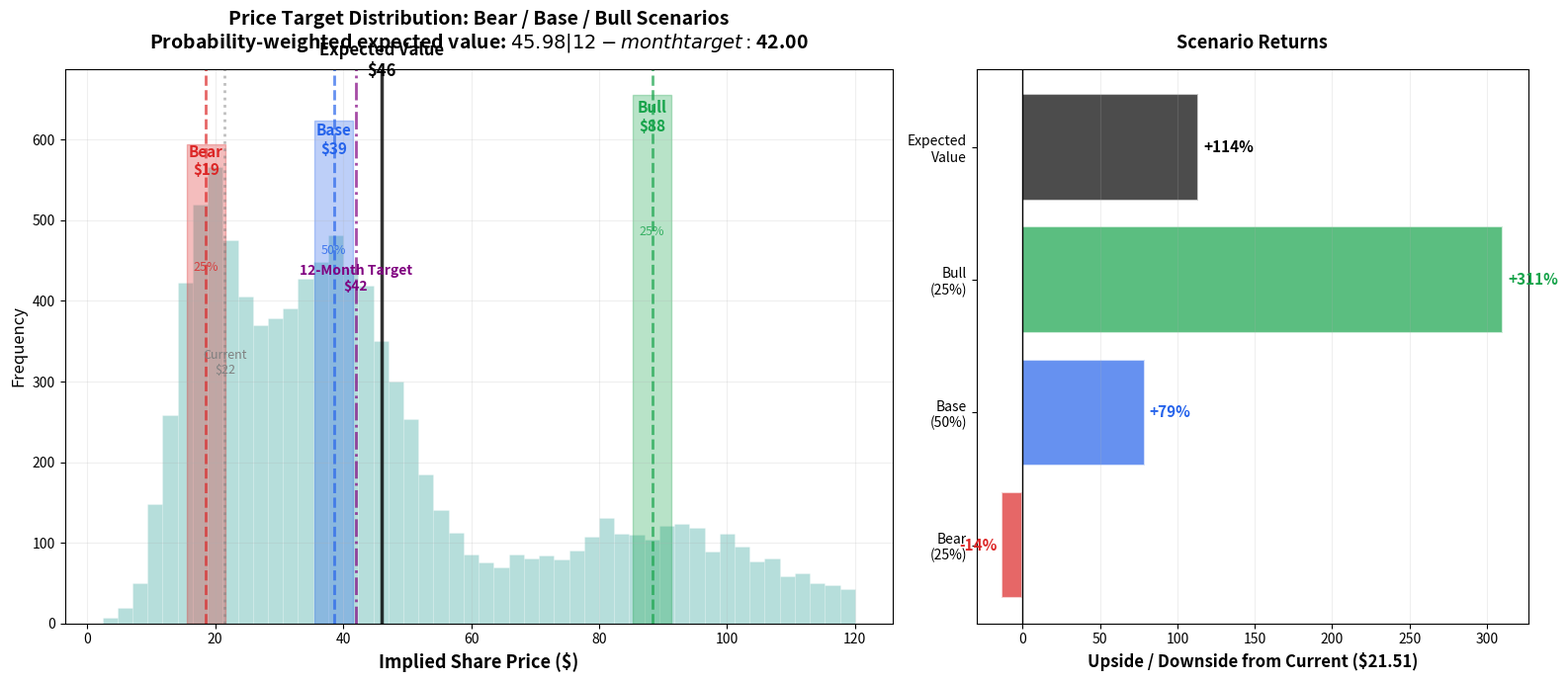

This chart was generated by the following Python code: (Note: this script raises an exception after producing the figure.)
#!/usr/bin/env python3
"""
Chart 3: Bear/Base/Bull Scenario Distribution
Probability-weighted visualization of price targets.

Source data: /input/repo/memo/gitlab_investment_memo.md (Scenario Analysis section)
Reproduces: Slide 8 of the deck
"""

import matplotlib
matplotlib.use('Agg')
import matplotlib.pyplot as plt
import numpy as np
import os

# Colors
TEAL = '#0D9488'
RED = '#DC2626'
BLUE = '#2563EB'
GREEN = '#16A34A'
GRAY = '#6B7280'

# Scenario data from memo
scenarios = {
    'Bear': {'price': 18.58, 'prob': 0.25, 'color': RED},
    'Base': {'price': 38.52, 'prob': 0.50, 'color': BLUE},
    'Bull': {'price': 88.30, 'prob': 0.25, 'color': GREEN}
}

expected_value = 45.98  # Probability-weighted target
target_12m = 42.00      # 12-month price target
current_price = 21.51

# Create figure with two subplots: histogram + bar chart
fig, (ax1, ax2) = plt.subplots(1, 2, figsize=(16, 7), gridspec_kw={'width_ratios': [3, 2]})

# --- LEFT: Probability Distribution (Histogram) ---
np.random.seed(42)
bear_samples = np.random.normal(18.58, 5, 2500)
base_samples = np.random.normal(38.52, 10, 5000)
bull_samples = np.random.normal(88.30, 20, 2500)

all_samples = np.concatenate([bear_samples, base_samples, bull_samples])
all_samples = all_samples[(all_samples > 0) & (all_samples < 120)]

# Histogram
ax1.hist(all_samples, bins=50, color=TEAL, alpha=0.3, edgecolor='white', linewidth=0.5)

# Mark scenario points
for name, s in scenarios.items():
    ax1.axvline(x=s['price'], color=s['color'], linestyle='--', alpha=0.7, linewidth=2)
    ax1.fill_betweenx([0, ax1.get_ylim()[1]], s['price']-3, s['price']+3, 
                       color=s['color'], alpha=0.3)
    ax1.annotate(f"{name}\n${s['price']:.0f}", 
                 xy=(s['price'], ax1.get_ylim()[1]*0.85),
                 xytext=(0, 15), textcoords='offset points',
                 fontsize=11, fontweight='bold', color=s['color'], ha='center')
    ax1.annotate(f"{int(s['prob']*100)}%", 
                 xy=(s['price'], ax1.get_ylim()[1]*0.7),
                 fontsize=9, color=s['color'], ha='center', alpha=0.8)

# Mark expected value
ax1.axvline(x=expected_value, color='black', linestyle='-', linewidth=2.5, alpha=0.8)
ax1.annotate(f'Expected Value\n${expected_value:.0f}', 
             xy=(expected_value, ax1.get_ylim()[1]*0.95),
             xytext=(0, 15), textcoords='offset points',
             fontsize=12, fontweight='bold', color='black', ha='center')

# Mark 12-month target
ax1.axvline(x=target_12m, color='purple', linestyle='-.', linewidth=2, alpha=0.7)
ax1.annotate(f'12-Month Target\n${target_12m:.0f}', 
             xy=(target_12m, ax1.get_ylim()[1]*0.65),
             xytext=(0, -20), textcoords='offset points',
             fontsize=10, fontweight='bold', color='purple', ha='center')

# Mark current price
ax1.axvline(x=current_price, color='gray', linestyle=':', linewidth=2, alpha=0.5)
ax1.annotate(f'Current\n${current_price:.0f}', 
             xy=(current_price, ax1.get_ylim()[1]*0.5),
             xytext=(0, -20), textcoords='offset points',
             fontsize=9, color='gray', ha='center')

ax1.set_xlabel('Implied Share Price ($)', fontsize=13, fontweight='bold')
ax1.set_ylabel('Frequency', fontsize=12)
ax1.set_title('Price Target Distribution: Bear / Base / Bull Scenarios\n' +
              'Probability-weighted expected value: $45.98 | 12-month target: $42.00',
              fontsize=14, fontweight='bold', pad=15)
ax1.grid(True, alpha=0.2)

# --- RIGHT: Upside/Downside Summary ---
upside_bull = (88.30 - 21.51) / 21.51 * 100
upside_base = (38.52 - 21.51) / 21.51 * 100
downside_bear = (18.58 - 21.51) / 21.51 * 100
upside_expected = (45.98 - 21.51) / 21.51 * 100

categories = ['Bear\n(25%)', 'Base\n(50%)', 'Bull\n(25%)', 'Expected\nValue']
upside_vals = [downside_bear, upside_base, upside_bull, upside_expected]
bar_colors = [RED, BLUE, GREEN, 'black']

bars = ax2.barh(categories, upside_vals, color=bar_colors, alpha=0.7, edgecolor='white', linewidth=1.5)

# Add value labels
for i, (bar, val) in enumerate(zip(bars, upside_vals)):
    label = f'{val:+.0f}%'
    if val < 0:
        ax2.text(val - 3, bar.get_y() + bar.get_height()/2, label, 
                va='center', ha='right', fontsize=11, fontweight='bold', color=RED)
    else:
        ax2.text(val + 3, bar.get_y() + bar.get_height()/2, label, 
                va='center', ha='left', fontsize=11, fontweight='bold', color=bar_colors[i])

ax2.axvline(x=0, color='black', linestyle='-', linewidth=1)
ax2.set_xlabel('Upside / Downside from Current ($21.51)', fontsize=12, fontweight='bold')
ax2.set_title('Scenario Returns', fontsize=13, fontweight='bold', pad=15)
ax2.grid(True, alpha=0.2, axis='x')

plt.tight_layout()
os.makedirs('/workspace/assets/charts', exist_ok=True)
plt.savefig('/workspace/assets/charts/03-scenario-distribution.png', dpi=200, bbox_inches='tight', facecolor='white')
plt.savefig('/workspace/assets/charts/03-scenario-distribution.svg', bbox_inches='tight', facecolor='white')
print("Chart 3 saved: 03-scenario-distribution.png")
